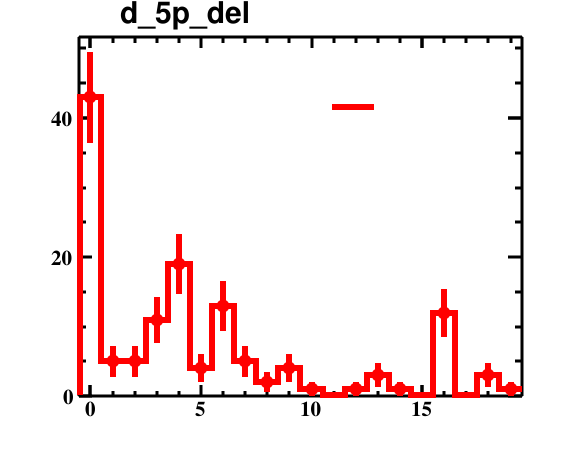

Source data for this figure (header and first rows):
bin_low_edge, contents, binerror, xtitle, binlabel
-1.5, 0.0, 0.0, , 
-0.5, 43.0, 6.557, , 
0.5, 5.0, 2.236, , 
1.5, 5.0, 2.236, , 
2.5, 11.0, 3.317, , 
3.5, 19.0, 4.359, , 
4.5, 4.0, 2.0, , 
5.5, 13.0, 3.606, , 
6.5, 5.0, 2.236, , 
7.5, 2.0, 1.414, , 
8.5, 4.0, 2.0, , 
9.5, 1.0, 1.0, , 
10.5, 0.0, 0.0, , 
11.5, 1.0, 1.0, , 
12.5, 3.0, 1.732, , 
13.5, 1.0, 1.0, , 
14.5, 0.0, 0.0, , 
15.5, 12.0, 3.464, , 
16.5, 0.0, 0.0, , 
17.5, 3.0, 1.732, , 
18.5, 1.0, 1.0, , 
19.5, 0.0, 0.0, , 
